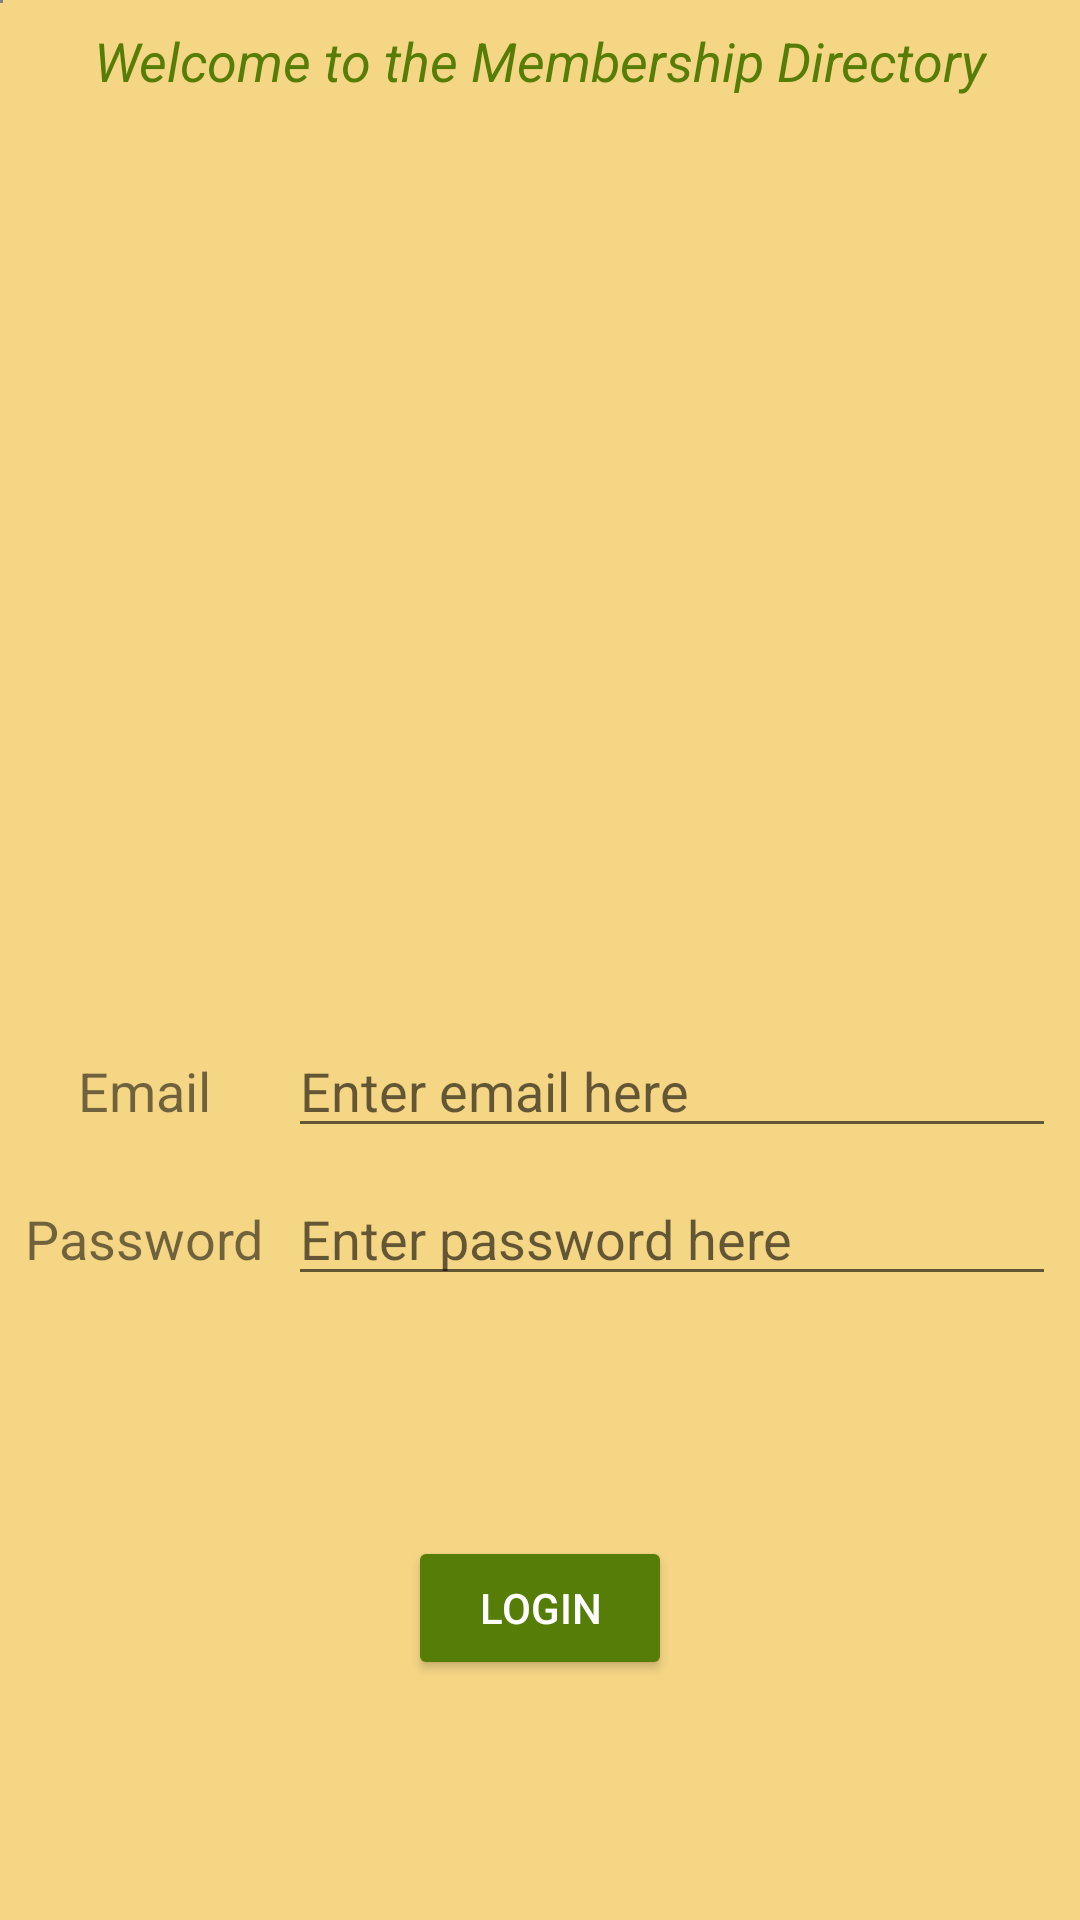

Write the Android layout XML for this screen, with the resource values it uses.
<!-- AndroidManifest.xml: application theme AppTheme -->
<!-- res/layout/activity_main.xml -->
<?xml version="1.0" encoding="utf-8"?>
<android.support.constraint.ConstraintLayout xmlns:android="http://schemas.android.com/apk/res/android"
                                             xmlns:app="http://schemas.android.com/apk/res-auto"
                                             xmlns:tools="http://schemas.android.com/tools"
                                             android:layout_width="match_parent"
                                             android:layout_height="match_parent"
                                             android:background="@color/colorAccent"
                                             tools:context="com.example.lenovo.gardenclub.MainActivity">

    <Button
        android:id="@+id/button"
        android:layout_width="wrap_content"
        android:layout_height="wrap_content"
        android:layout_marginBottom="8dp"
        android:layout_marginEnd="8dp"
        android:layout_marginStart="8dp"
        android:layout_marginTop="8dp"
        android:backgroundTint="@color/colorPrimaryDark"
        android:text="@string/Login"
        android:textColor="@android:color/background_light"
        app:layout_constraintBottom_toBottomOf="parent"
        app:layout_constraintEnd_toEndOf="parent"
        app:layout_constraintStart_toStartOf="parent"
        app:layout_constraintTop_toBottomOf="@+id/et_pass"/>

    <EditText
        android:id="@+id/et_login"
        android:layout_width="256dp"
        android:layout_height="wrap_content"
        android:layout_marginEnd="8dp"
        android:layout_marginTop="8dp"
        android:autofillHints="Username"
        android:contentDescription="Username or Email"
        android:ems="10"
        android:hint="Enter email here"
        android:inputType="textPersonName"
        app:layout_constraintEnd_toEndOf="parent"
        app:layout_constraintTop_toBottomOf="@+id/imageView5"/>

    <EditText
        android:id="@+id/et_pass"
        android:layout_width="0dp"
        android:layout_height="wrap_content"
        android:layout_marginTop="8dp"
        android:contentDescription="Password"
        android:ems="10"
        android:hint="Enter password here"
        android:inputType="textPassword"
        app:layout_constraintEnd_toEndOf="@+id/et_login"
        app:layout_constraintStart_toStartOf="@+id/et_login"
        app:layout_constraintTop_toBottomOf="@+id/et_login"/>

        <TextView
            android:id="@+id/textView18"
            android:layout_width="wrap_content"
            android:layout_height="wrap_content"
            android:layout_marginEnd="8dp"
            android:layout_marginStart="8dp"
            android:layout_marginTop="8dp"
            android:text="Welcome to the Membership Directory"
            android:textColor="@color/colorPrimaryDark"
            android:textSize="18sp"
            android:textStyle="italic"
            app:layout_constraintEnd_toEndOf="parent"
            app:layout_constraintStart_toStartOf="parent"
            app:layout_constraintTop_toTopOf="parent"/>

    <ImageView
        android:id="@+id/imageView5"
        android:layout_width="0dp"
        android:layout_height="293dp"
        android:layout_marginTop="8dp"
        app:layout_constraintEnd_toEndOf="parent"
        app:layout_constraintStart_toStartOf="parent"
        app:layout_constraintTop_toBottomOf="@+id/textView18"
        app:srcCompat="@drawable/carolinayellowjessaminemed1"/>

    <WebView
        android:id="@+id/webview"
        android:layout_width="1dp"
        android:layout_height="1dp"
        app:layout_constraintStart_toStartOf="parent"
        app:layout_constraintTop_toTopOf="parent"/>

    <TextView
        android:id="@+id/textView"
        android:layout_width="wrap_content"
        android:layout_height="wrap_content"
        android:layout_marginEnd="8dp"
        android:layout_marginStart="8dp"
        android:text="Email"
        android:textSize="18sp"
        app:layout_constraintBaseline_toBaselineOf="@+id/et_login"
        app:layout_constraintEnd_toStartOf="@+id/et_login"
        app:layout_constraintStart_toStartOf="parent"/>

    <TextView
        android:id="@+id/textView2"
        android:layout_width="wrap_content"
        android:layout_height="wrap_content"
        android:layout_marginEnd="8dp"
        android:layout_marginStart="8dp"
        android:text="Password"
        android:textSize="18sp"
        app:layout_constraintBaseline_toBaselineOf="@+id/et_pass"
        app:layout_constraintEnd_toStartOf="@+id/et_pass"
        app:layout_constraintStart_toStartOf="parent"/>

</android.support.constraint.ConstraintLayout>
<!-- resources referenced by this layout -->
<resources>
  <color name="colorAccent">#F5D685</color>
  <color name="colorPrimaryDark">#557d07</color>
  <string name="Login">Login</string>
  <style name="AppTheme" parent="Theme.AppCompat.Light.DarkActionBar">
          
          <item name="colorPrimary">@color/colorPrimary</item>
          <item name="colorPrimaryDark">@color/colorPrimaryDark</item>
          <item name="colorAccent">@color/colorAccent</item>
      </style>
  <color name="colorPrimary">#678A10</color>
</resources>
